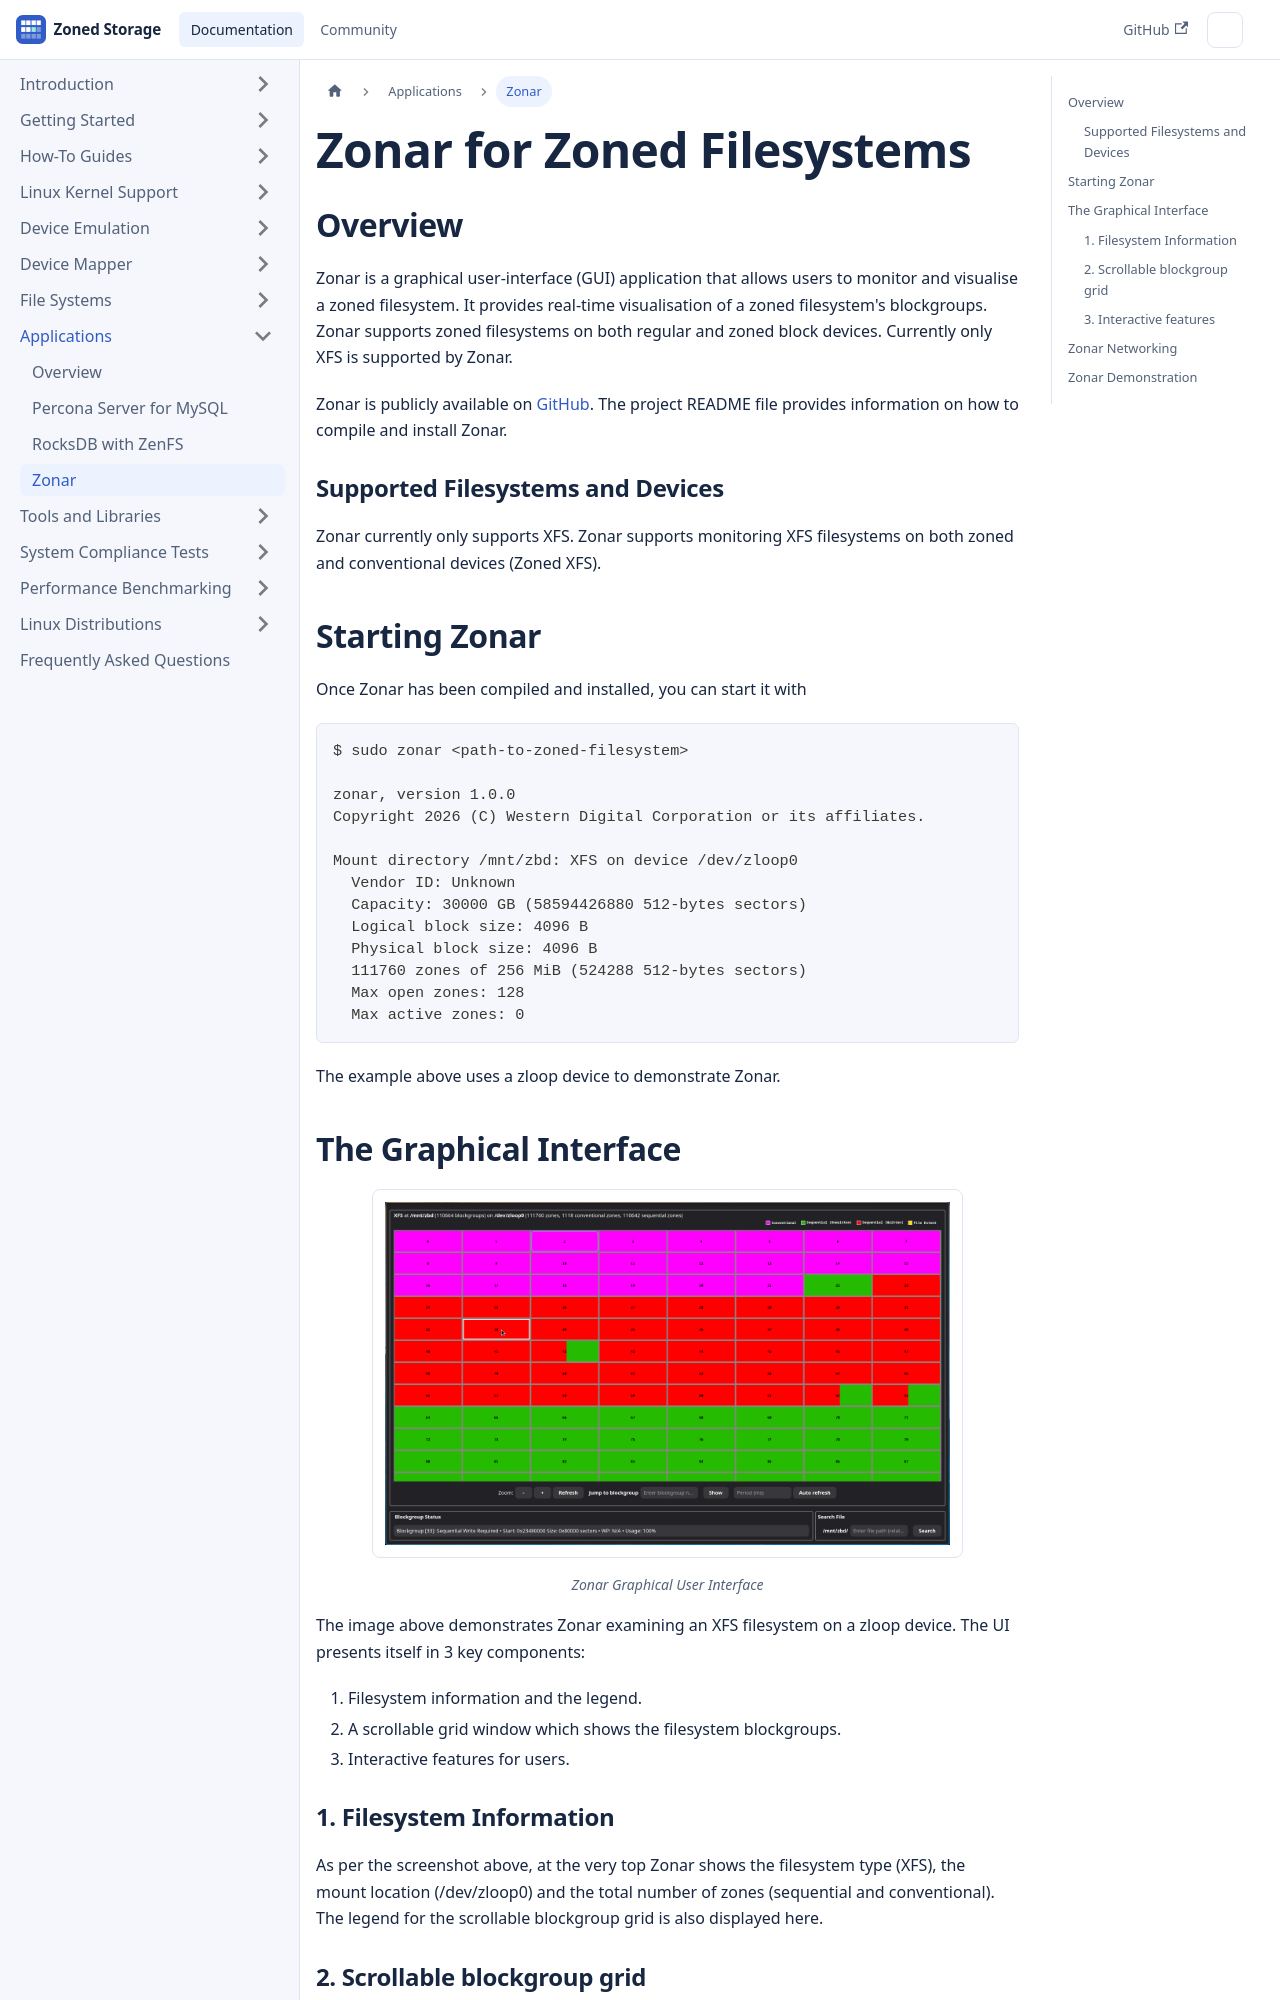

repository: westerndigitalcorporation/zonedstorage.io · page: docs/applications/zonar.html · generator: docusaurus

---
sidebar_label: Zonar
title: Zonar
---

import Image from '/src/components/Image';
import Video from '/src/components/Video';

# Zonar for Zoned Filesystems

## Overview

Zonar is a graphical user-interface (GUI) application that allows users to
monitor and visualise a zoned filesystem. It provides real-time visualisation
of a zoned filesystem's blockgroups. Zonar supports zoned filesystems on both
regular and zoned block devices. Currently only XFS is supported by Zonar.

Zonar is publicly available on
[GitHub](https://github.com/westerndigitalcorporation/zonar). The project
README file provides information on how to compile and install Zonar.

### Supported Filesystems and Devices

Zonar currently only supports XFS. Zonar supports monitoring XFS filesystems on
both zoned and conventional devices (Zoned XFS).

## Starting Zonar

Once Zonar has been compiled and installed, you can start it with

```plaintext
$ sudo zonar <path-to-zoned-filesystem>

zonar, version 1.0.0
Copyright 2026 (C) Western Digital Corporation or its affiliates.

Mount directory /mnt/zbd: XFS on device /dev/zloop0
  Vendor ID: Unknown
  Capacity: 30000 GB (58594426880 512-bytes sectors)
  Logical block size: 4096 B
  Physical block size: 4096 B
  111760 zones of 256 MiB (524288 512-bytes sectors)
  Max open zones: 128
  Max active zones: 0
```

The example above uses a zloop device to demonstrate Zonar.

## The Graphical Interface

<Image src="tools-zonar-iface.png" title="Zonar Graphical User Interface"/>

The image above demonstrates Zonar examining an XFS filesystem on a zloop
device. The UI presents itself in 3 key components:

1. Filesystem information and the legend.
2. A scrollable grid window which shows the filesystem blockgroups.
3. Interactive features for users.

### 1. Filesystem Information

As per the screenshot above, at the very top Zonar shows the filesystem
type (XFS), the mount location (/dev/zloop0) and the total number of zones
(sequential and conventional). The legend for the scrollable blockgroup grid
is also displayed here.
